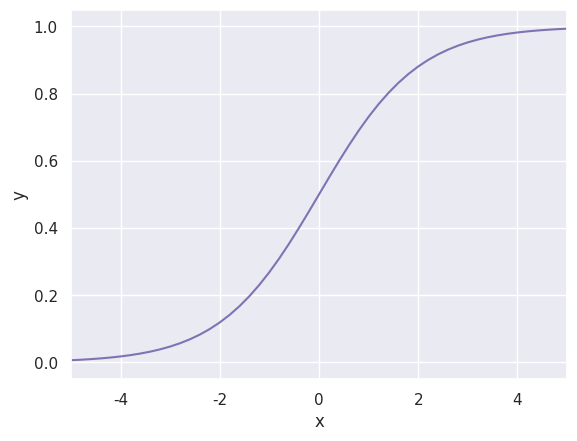

This chart was generated by the following Python code:
# encoding: utf-8

import math
import matplotlib.pyplot as plt
import numpy as np
import seaborn as sb
sb.set()


def sigmoid(x):
    a = []
    for item in x:
        a.append(1/(1+math.exp(-item)))
    return a


def tangh(x):
    return [math.tanh(item) for item in x]


def ReLU(x):
    return [max(0, item) for item in x]


def LReLU(x, alpha):
    return [max(alpha * item, item) for item in x]


x = np.arange(-10., 10., 0.2)
y = sigmoid(x)

fig, ax = plt.subplots()
ax.plot(x, y, color='m')
ax.set_xlim(-5, 5)
ax.set_xlabel("x")
ax.set_ylabel("y")
plt.show()
